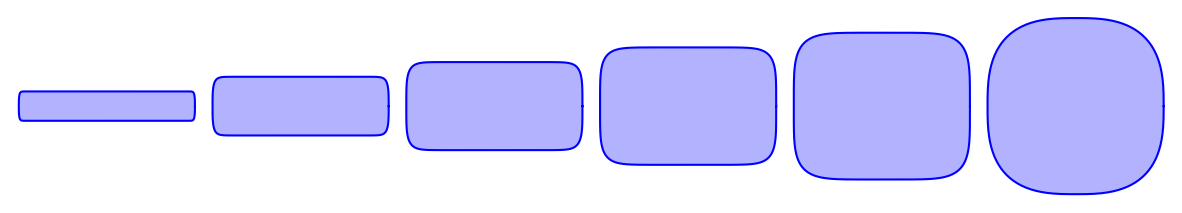

Reproduce this figure in Python.
import matplotlib.pyplot as plt
import numpy as np

def signpow(x, exponent):
    return np.sign(x) * np.abs(x) ** exponent

def sq_vertex(alpha, beta, theta):
    cos_theta = np.cos(theta)
    sin_theta = np.sin(theta)

    x = signpow(cos_theta, beta)
    y = signpow(sin_theta, alpha)
    return np.array([x, y])

def generate_superquadric_glyphs(eigvals, gamma, size):
    l0, l1 = eigvals

    theta = np.linspace(0, 2 * np.pi, 100)

    alpha = (1 - (l1 / (l0 + l1))) ** gamma
    beta = (1 - (l0 / (l0 + l1))) ** gamma

    vertices = np.array([sq_vertex(alpha, beta, t) for t in theta])
    vertices[:, 0] *= l0 * size
    vertices[:, 1] *= l1 * size

    return vertices

def calculate_eccentricity(eigvals):
    l0, l1 = eigvals
    return np.sqrt(1 - (l1**2 / l0**2))

def map_eccentricity_to_gamma(eccentricity):
    # Map the range of eccentricity [0, 1] to gamma [0.5, 2]
    return 0.5 + 1.5 * eccentricity

def plot_superquadric_line(eigenvalues_list, size):
    fig, axes = plt.subplots(1, len(eigenvalues_list), figsize=(15, 5))

    for ax in axes:
        ax.set_axis_off()  # Remove borders

    for i, eigvals in enumerate(eigenvalues_list):
        eccentricity = calculate_eccentricity(eigvals)
        gamma = map_eccentricity_to_gamma(eccentricity)
        vertices = generate_superquadric_glyphs(eigvals, gamma, size)
        ax = axes[i]
        ax.plot(vertices[:, 0], vertices[:, 1], 'b-')
        ax.fill(vertices[:, 0], vertices[:, 1], 'b', alpha=0.3)
        ax.set_aspect('equal')

    plt.subplots_adjust(wspace=0, hspace=0)
    plt.show()

# Generate a range of eigenvalues from stick to ball, including a perfect ball
eigenvalues_list = [np.array([3, 0.5]), np.array([3, 1]), np.array([3, 1.5]), np.array([3, 2]), np.array([3, 2.5]), np.array([3, 3])]
size = 1.0

plot_superquadric_line(eigenvalues_list, size)
